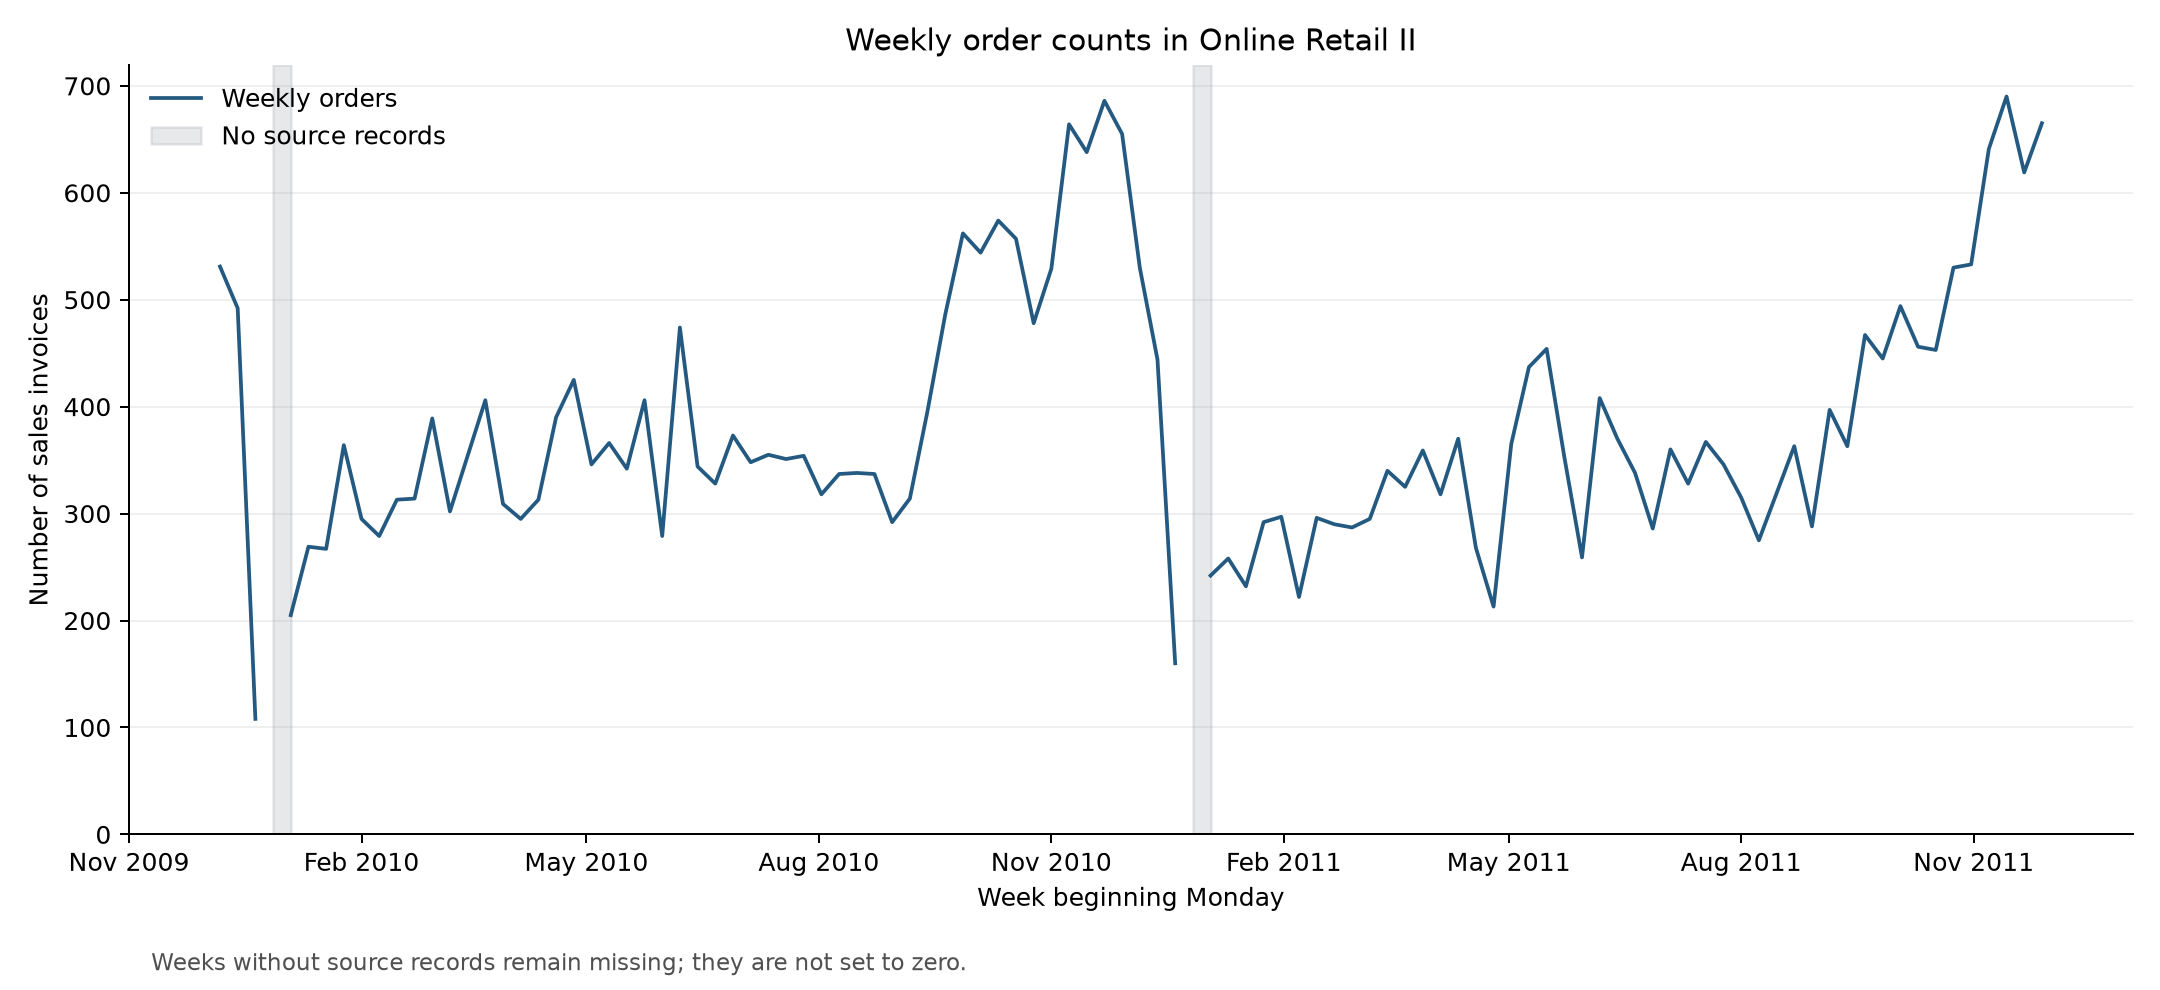

Source data for this figure (header and first rows):
week_start, week_end, order_count, raw_row_count, has_source_records, is_assumed_zero
2009-12-07, 2009-12-13, 531, 13589, True, False
2009-12-14, 2009-12-20, 492, 13996, True, False
2009-12-21, 2009-12-27, 108, 3238, True, False
2009-12-28, 2010-01-03, , 0, False, False
2010-01-04, 2010-01-10, 205, 4388, True, False
2010-01-11, 2010-01-17, 269, 9447, True, False
2010-01-18, 2010-01-24, 267, 9010, True, False
2010-01-25, 2010-01-31, 364, 8710, True, False
2010-02-01, 2010-02-07, 295, 7638, True, False
2010-02-08, 2010-02-14, 279, 6204, True, False
2010-02-15, 2010-02-21, 313, 7904, True, False
2010-02-22, 2010-02-28, 314, 7642, True, False
2010-03-01, 2010-03-07, 389, 9620, True, False
2010-03-08, 2010-03-14, 302, 7753, True, False
2010-03-15, 2010-03-21, 354, 8770, True, False
2010-03-22, 2010-03-28, 406, 9587, True, False
2010-03-29, 2010-04-04, 309, 7500, True, False
2010-04-05, 2010-04-11, 295, 6548, True, False
2010-04-12, 2010-04-18, 313, 6947, True, False
2010-04-19, 2010-04-25, 390, 10042, True, False
2010-04-26, 2010-05-02, 425, 9646, True, False
2010-05-03, 2010-05-09, 346, 8301, True, False
2010-05-10, 2010-05-16, 366, 8692, True, False
2010-05-17, 2010-05-23, 342, 8601, True, False
2010-05-24, 2010-05-30, 406, 8884, True, False
2010-05-31, 2010-06-06, 279, 7600, True, False
2010-06-07, 2010-06-13, 474, 10543, True, False
2010-06-14, 2010-06-20, 344, 8280, True, False
2010-06-21, 2010-06-27, 328, 8120, True, False
2010-06-28, 2010-07-04, 373, 9037, True, False
2010-07-05, 2010-07-11, 348, 7781, True, False
2010-07-12, 2010-07-18, 355, 7544, True, False
2010-07-19, 2010-07-25, 351, 7864, True, False
2010-07-26, 2010-08-01, 354, 7483, True, False
2010-08-02, 2010-08-08, 318, 7007, True, False
2010-08-09, 2010-08-15, 337, 8215, True, False
2010-08-16, 2010-08-22, 338, 7875, True, False
2010-08-23, 2010-08-29, 337, 7540, True, False
2010-08-30, 2010-09-05, 292, 6370, True, False
2010-09-06, 2010-09-12, 314, 7848, True, False
2010-09-13, 2010-09-19, 396, 9552, True, False
2010-09-20, 2010-09-26, 486, 10868, True, False
2010-09-27, 2010-10-03, 562, 13297, True, False
2010-10-04, 2010-10-10, 544, 13605, True, False
2010-10-11, 2010-10-17, 574, 14334, True, False
2010-10-18, 2010-10-24, 557, 14481, True, False
2010-10-25, 2010-10-31, 478, 12617, True, False
2010-11-01, 2010-11-07, 529, 15298, True, False
2010-11-08, 2010-11-14, 664, 18476, True, False
2010-11-15, 2010-11-21, 638, 18763, True, False
2010-11-22, 2010-11-28, 686, 19111, True, False
2010-11-29, 2010-12-05, 655, 26655, True, False
2010-12-06, 2010-12-12, 530, 28967, True, False
2010-12-13, 2010-12-19, 444, 11146, True, False
2010-12-20, 2010-12-26, 160, 4603, True, False
2010-12-27, 2011-01-02, , 0, False, False
2011-01-03, 2011-01-09, 242, 7670, True, False
2011-01-10, 2011-01-16, 258, 8840, True, False
2011-01-17, 2011-01-23, 232, 9395, True, False
2011-01-24, 2011-01-30, 292, 7733, True, False
... 44 more rows
